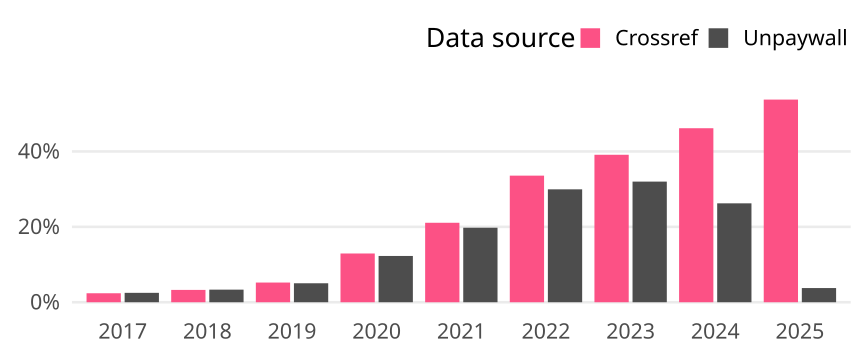

The data file committed next to this chart (first rows):
cr_year, cat, article_total, name, oa_articles, oa_share
2017, Global, 24655, Crossref, 588, 0.02385
2017, Global, 24655, Unpaywall, 615, 0.02494
2018, Global, 25687, Crossref, 840, 0.0327
2018, Global, 25687, Unpaywall, 859, 0.03344
2019, Global, 25704, Crossref, 1343, 0.05225
2019, Global, 25704, Unpaywall, 1294, 0.05034
2020, Global, 27512, Crossref, 3557, 0.1293
2020, Global, 27512, Unpaywall, 3377, 0.1227
2021, Global, 26404, Crossref, 5566, 0.2108
2021, Global, 26404, Unpaywall, 5219, 0.1977
2022, Global, 24068, Crossref, 8082, 0.3358
2022, Global, 24068, Unpaywall, 7208, 0.2995
2023, Global, 24270, Crossref, 9493, 0.3911
2023, Global, 24270, Unpaywall, 7766, 0.32
2024, Global, 21670, Crossref, 10002, 0.4616
2024, Global, 21670, Unpaywall, 5685, 0.2623
2025, Global, 14191, Crossref, 7628, 0.5375
2025, Global, 14191, Unpaywall, 534, 0.03763
